Dataset: Brackets (GitHub, oyekanjohn/Brackets_data). Classes: correct, incorrect.

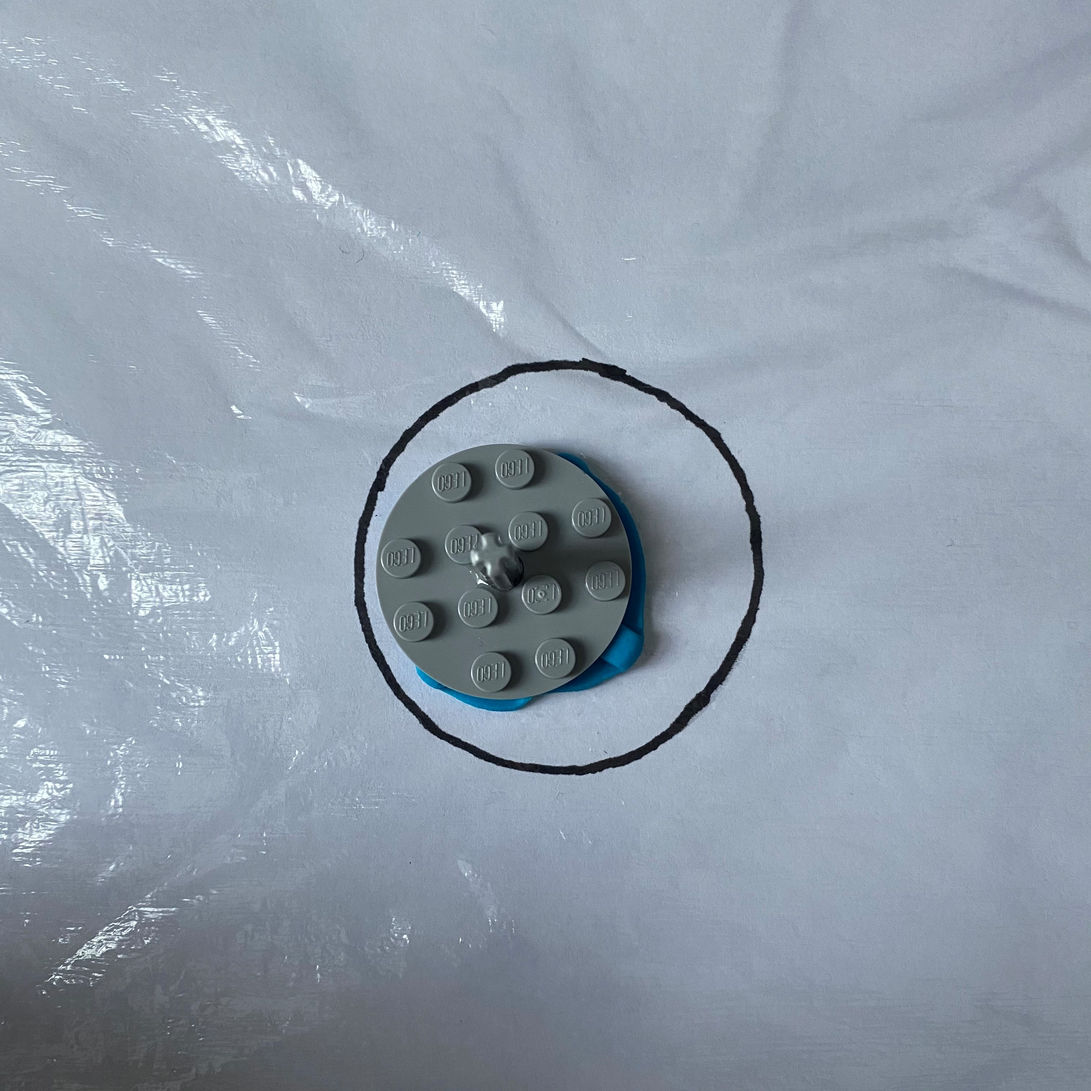
Label: incorrect

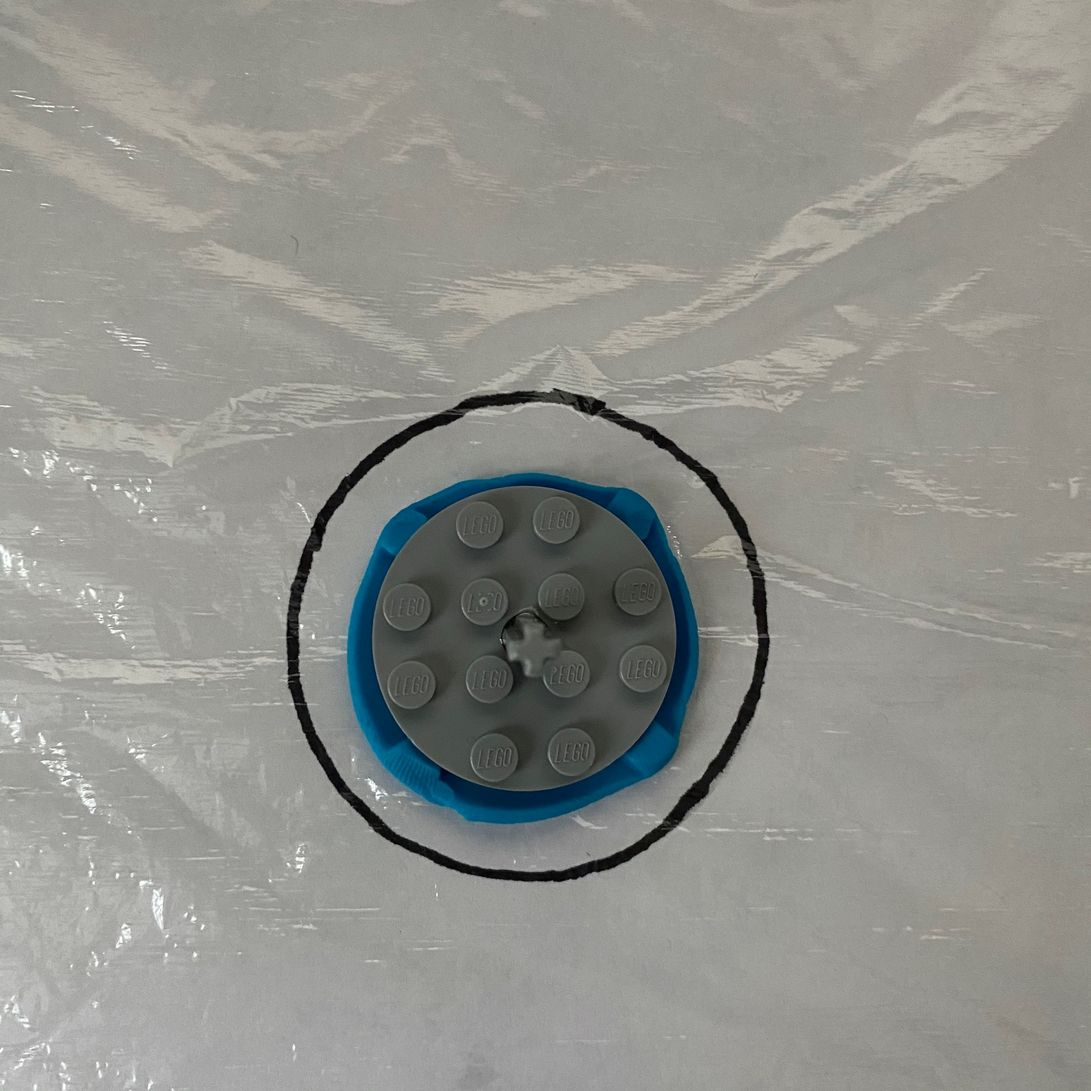
Label: correct

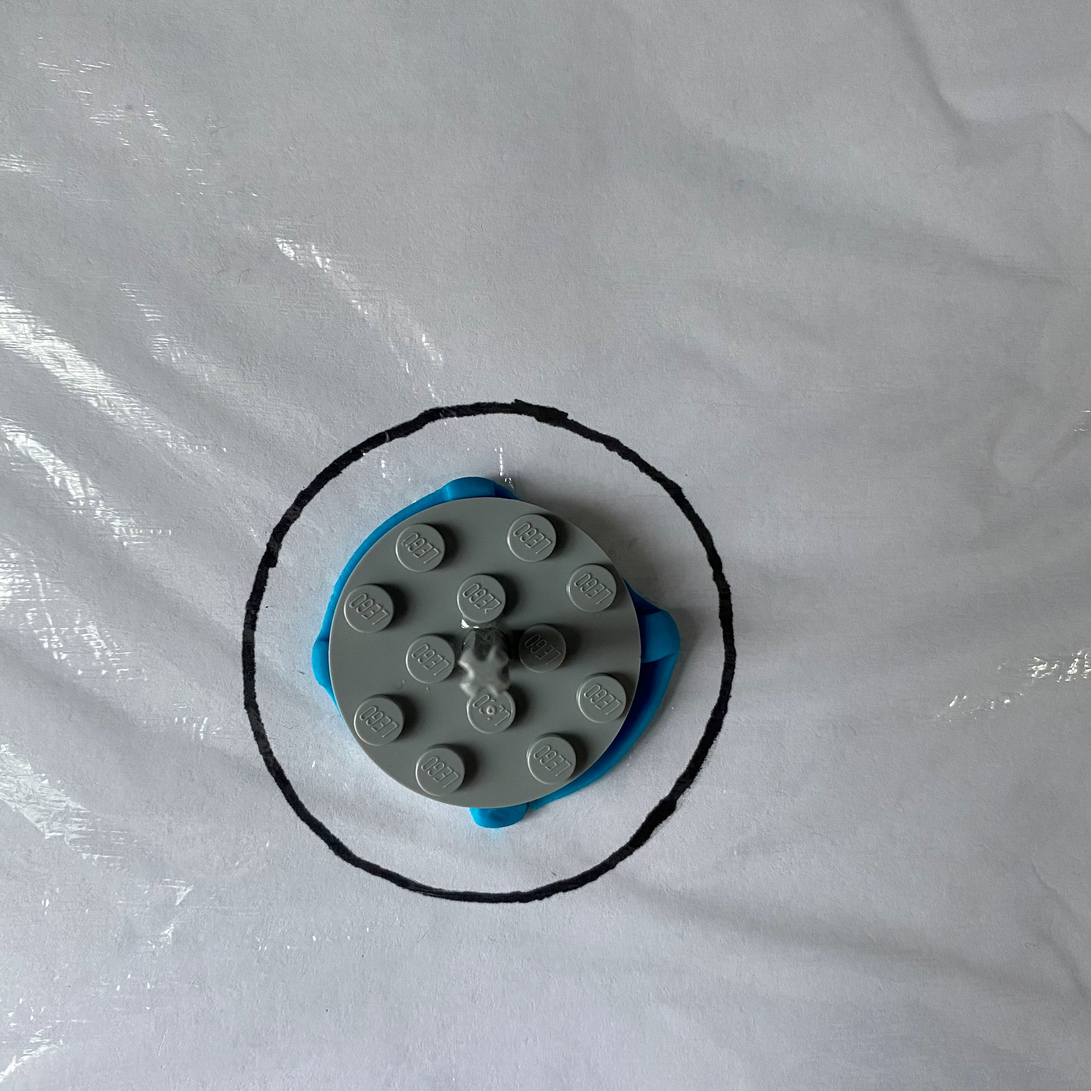
Label: incorrect

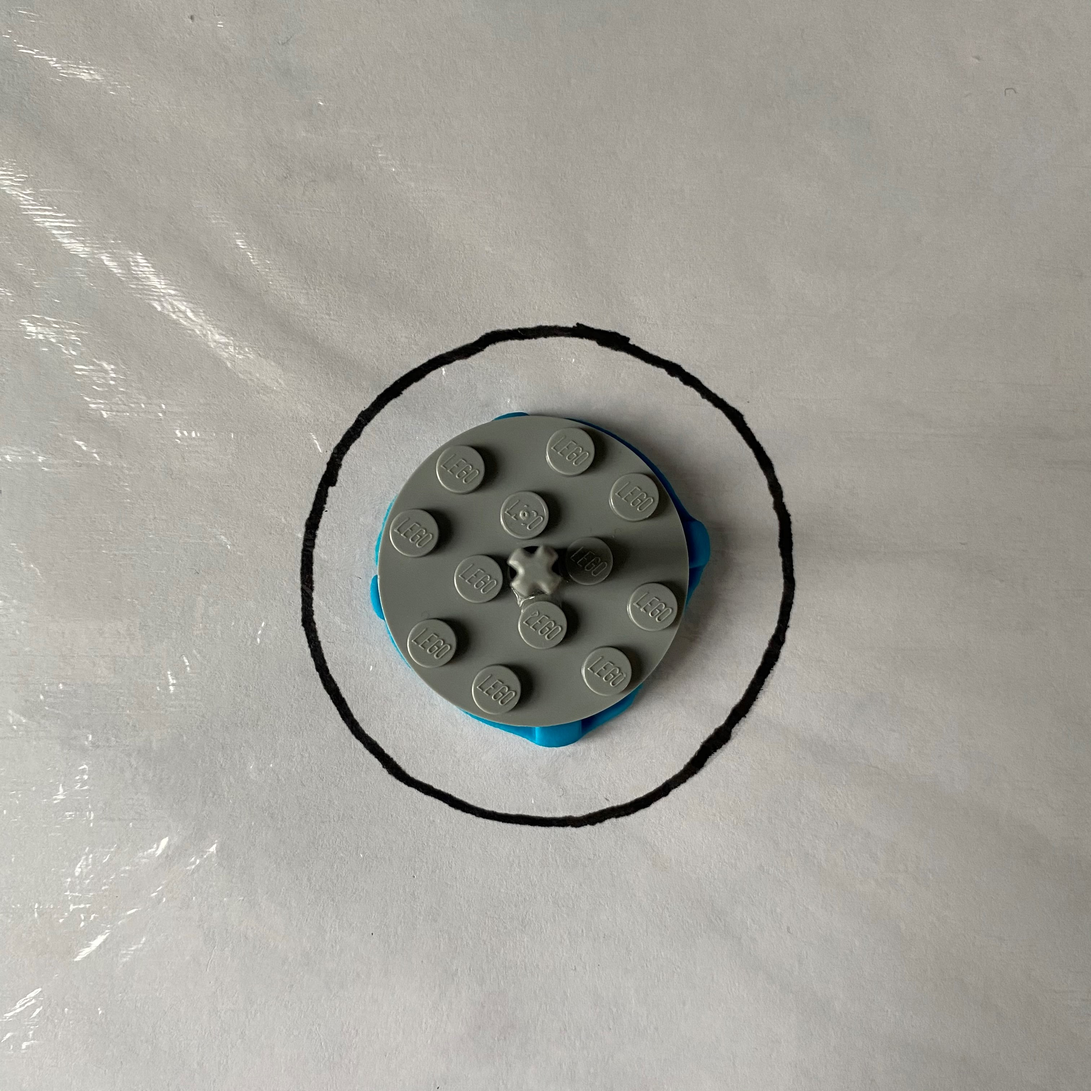
Label: incorrect

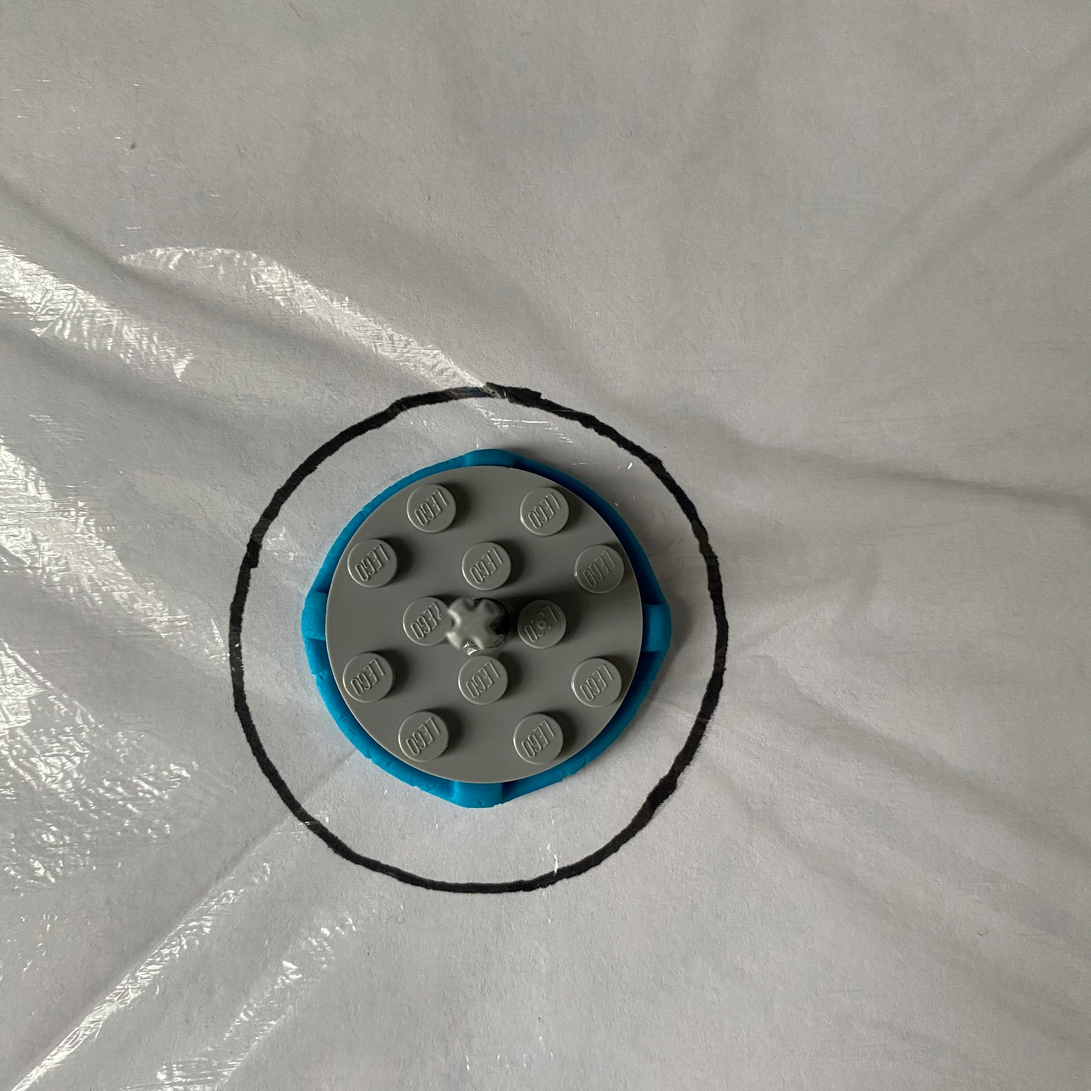
Label: correct

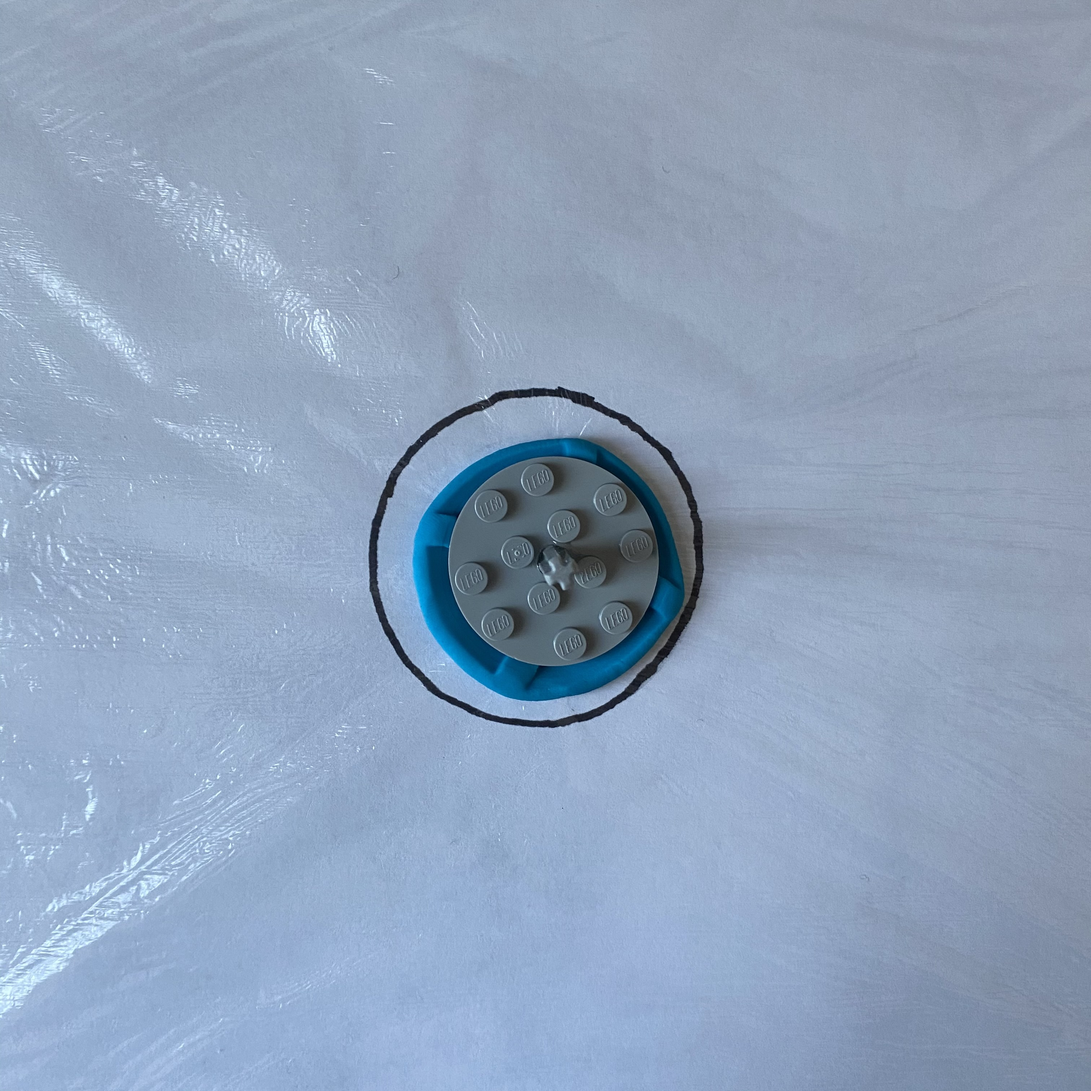
Label: correct
